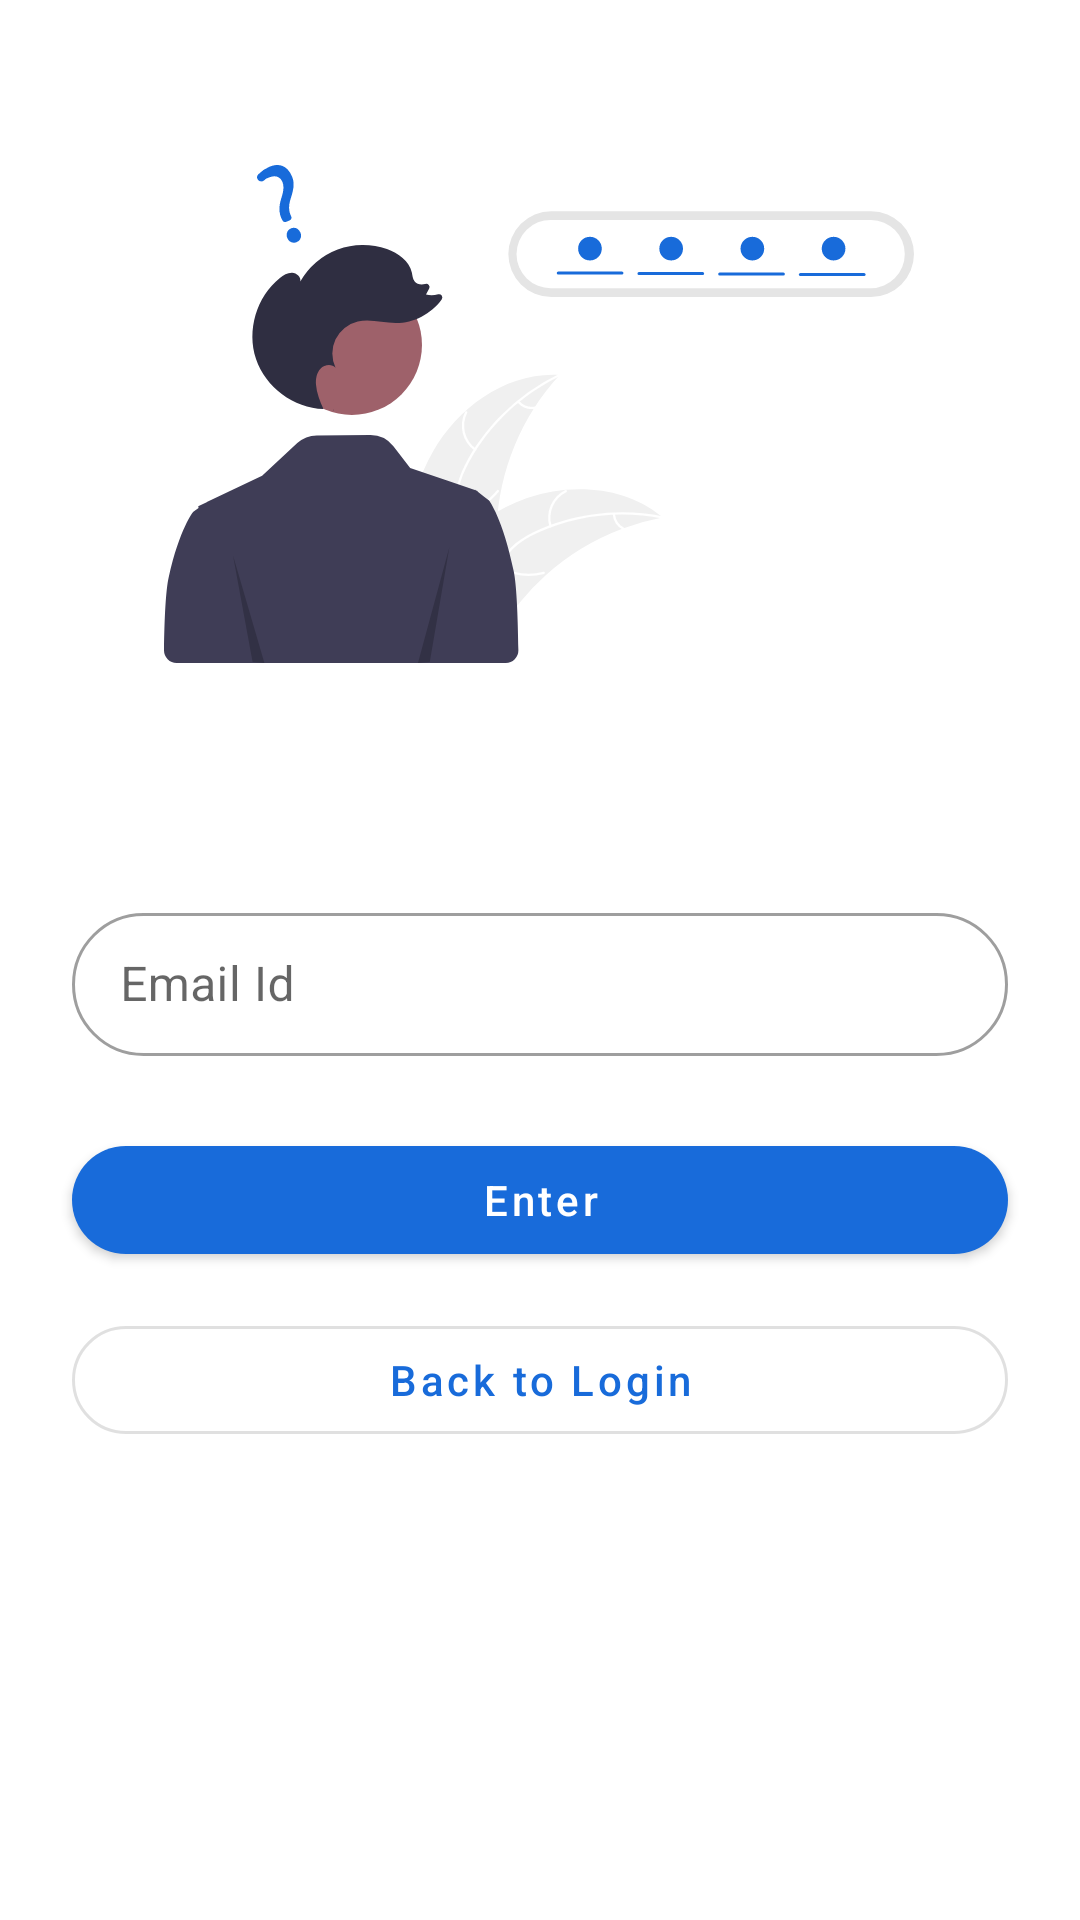

This screen was rendered from an Android layout file. Write that file and the resources it references.
<!-- AndroidManifest.xml: activity theme Theme.CollegeUserApp2 -->
<!-- res/layout/activity_forgot_password.xml -->
<?xml version="1.0" encoding="utf-8"?>
<androidx.constraintlayout.widget.ConstraintLayout xmlns:android="http://schemas.android.com/apk/res/android"
    xmlns:app="http://schemas.android.com/apk/res-auto"
    xmlns:tools="http://schemas.android.com/tools"
    android:layout_width="match_parent"
    android:layout_height="match_parent"
    tools:context=".activity.ForgotPasswordActivity">

    <androidx.constraintlayout.widget.ConstraintLayout
        android:layout_width="match_parent"
        android:layout_height="match_parent"
        app:layout_constraintTop_toTopOf="parent"
        tools:layout_editor_absoluteX="16dp">


        <ImageView
            android:id="@+id/imageView6"
            android:layout_width="250dp"
            android:layout_height="250dp"
            app:layout_constraintBottom_toBottomOf="parent"
            app:layout_constraintEnd_toEndOf="parent"
            app:layout_constraintHorizontal_bias="0.496"
            app:layout_constraintStart_toStartOf="parent"
            app:layout_constraintTop_toTopOf="parent"
            app:layout_constraintVertical_bias="0.033"
            app:srcCompat="@drawable/ic_forgot" />

        <com.google.android.material.textfield.TextInputLayout
            android:id="@+id/textInputLayout2"
            style="@style/Widget.MaterialComponents.TextInputLayout.OutlinedBox.Dense"
            android:layout_width="0dp"
            android:layout_height="wrap_content"
            android:layout_marginStart="24dp"
            android:layout_marginTop="36dp"
            android:layout_marginEnd="24dp"
            android:hint="Email Id"
            app:layout_constraintEnd_toEndOf="parent"
            app:layout_constraintHorizontal_bias="0.5"
            app:layout_constraintStart_toStartOf="parent"
            app:layout_constraintTop_toBottomOf="@+id/imageView6"
            app:shapeAppearance="@style/Rounded">

            <com.google.android.material.textfield.TextInputEditText
                android:id="@+id/emailId"
                android:layout_width="match_parent"
                android:layout_height="wrap_content" />
        </com.google.android.material.textfield.TextInputLayout>


        <com.google.android.material.button.MaterialButton
            android:id="@+id/Enter"
            android:layout_width="0dp"
            android:layout_height="wrap_content"
            android:layout_marginStart="24dp"
            android:layout_marginTop="24dp"
            android:layout_marginEnd="24dp"
            android:text="Enter"
            android:textAllCaps="false"
            app:layout_constraintEnd_toEndOf="parent"
            app:layout_constraintHorizontal_bias="0.5"
            app:layout_constraintStart_toStartOf="parent"
            app:layout_constraintTop_toBottomOf="@+id/textInputLayout2"
            app:shapeAppearance="@style/Rounded" />

        <com.google.android.material.button.MaterialButton
            android:id="@+id/back2Login"
            style="@style/Widget.MaterialComponents.Button.OutlinedButton"
            android:layout_width="0dp"
            android:layout_height="wrap_content"
            android:layout_marginStart="24dp"
            android:layout_marginTop="12dp"
            android:layout_marginEnd="24dp"
            android:text="Back to Login"
            android:textAllCaps="false"
            app:layout_constraintEnd_toEndOf="parent"
            app:layout_constraintHorizontal_bias="0.0"
            app:layout_constraintStart_toStartOf="parent"
            app:layout_constraintTop_toBottomOf="@+id/Enter"
            app:shapeAppearance="@style/Rounded" />
    </androidx.constraintlayout.widget.ConstraintLayout>

</androidx.constraintlayout.widget.ConstraintLayout>
<!-- resources referenced by this layout -->
<resources>
  <!-- drawable ic_forgot: vector/xml drawable (drawable, 7951 chars, omitted) -->
  <style name="Rounded" parent="ShapeAppearance.MaterialComponents.SmallComponent">
          <item name="cornerFamily">rounded</item>
          <item name="cornerSize">25dp</item>
      </style>
  <style name="Theme.CollegeUserApp2" parent="Theme.MaterialComponents.DayNight.DarkActionBar">
          
          <item name="colorPrimary">@color/startColor</item>
          <item name="colorPrimaryVariant">@color/startColor2</item>
          <item name="colorOnPrimary">@color/white</item>
          
          <item name="colorSecondary">@color/endColor</item>
          <item name="colorSecondaryVariant">@color/endColor</item>
          <item name="colorOnSecondary">@color/black</item>
          
          <item name="android:statusBarColor" tools:targetApi="l">?attr/colorPrimaryVariant</item>
          
      </style>
  <color name="startColor">#186bda</color>
  <color name="startColor2">#0C62D5</color>
  <color name="white">#FFFFFFFF</color>
  <color name="endColor">#061D9E</color>
  <color name="black">#FF000000</color>
</resources>
